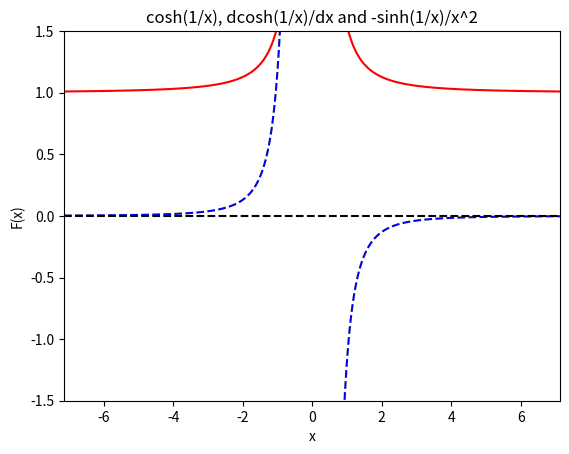

Python code for this plot:
from math import *
import random
import matplotlib as mpl
import matplotlib.pyplot as plt

def f(x):
    try:
        return cosh(1/x)
    except:
        return inf

def trueder(x):
    try:
        return -sinh(1/x)/x**2
    except:
        return inf

def der(x):
    h = 10**(-8.1)
    der = (f(x+h)-f(x-h))/(2*h)
    return der



xs = []
f_vals = []
der_vals = []
cos_vals =[]
z_vals = []

for i in range (1000):
    x = (i-500)/70
    f_vals += [f(x)]
    der_vals += [der(x)]
    xs += [x]
    z_vals += [0]
    cos_vals += [trueder(x)]


dpi = 80
fig = plt.figure(dpi=dpi, figsize=(512 / dpi, 384 / dpi))
mpl.rcParams.update({'font.size': 10})

plt.axis([0, 12, -1.5, 1.5])

plt.title('cosh(1/x), dcosh(1/x)/dx and -sinh(1/x)/x^2')
plt.xlabel('x')
plt.ylabel('F(x)')

plt.xlim(min(xs), max(xs))

plt.plot(xs, cos_vals, color='yellow', linestyle='dashed',
    label='cos(x)')
plt.plot(xs, f_vals, color='red', linestyle='solid',
         label='cos(x)')
plt.plot(xs, der_vals, color='blue', linestyle='dashed',
    label='cos(x)')

plt.plot(xs, z_vals, color='black', linestyle='dashed')
plt.show()

er = []
for i in range (100):

    def der(x):
        h = 10 ** (-(2 + i/10))
        der = (f(x + h) - f(x - h)) / (2 * h)
        return der

    error = 0

    for j in range(1000):
        x = (j) / 70
        error += (trueder(x) - der(x)) ** 2
    error = sqrt(error/1000)

    print(error, ',', 2+i/10)
    er += [error]
print(min(er))